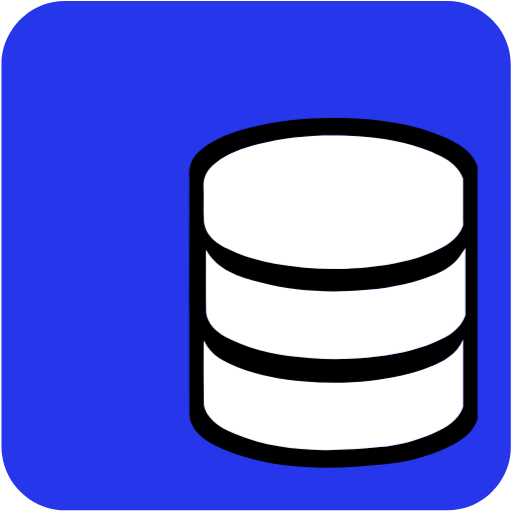
t = 0.00 s
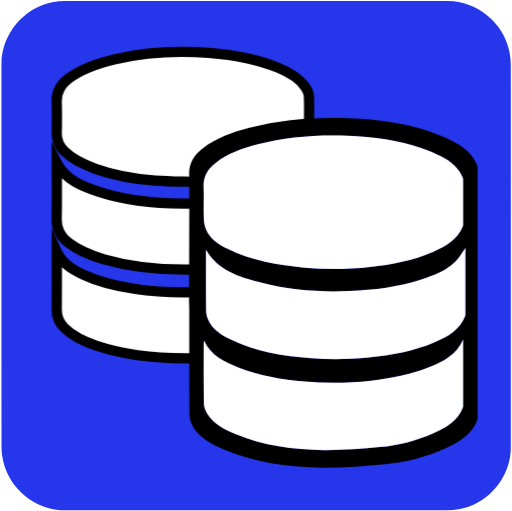
t = 0.80 s
t = 1.43 s: frame unchanged from t = 0.80 s, image omitted
t = 2.68 s: frame unchanged from t = 0.80 s, image omitted
t = 3.30 s: frame unchanged from t = 0.80 s, image omitted
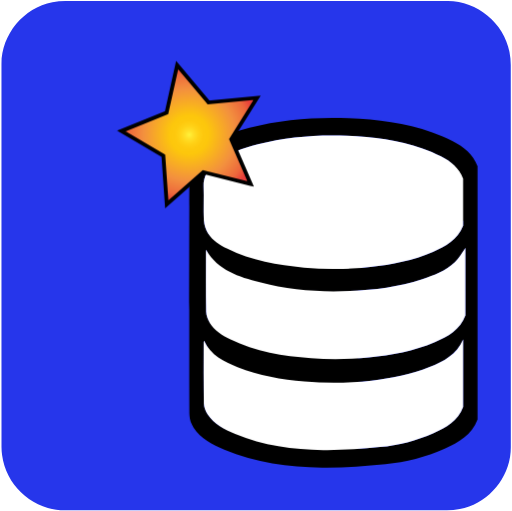
t = 4.15 s

The animated SVG that drew these frames (rendered in a browser with its animation timeline set to each time). Animation: 3 CSS @keyframes rules; one cycle of 5.00 s, repeats indefinitely.

<svg id="database" xmlns="http://www.w3.org/2000/svg" viewBox="0 0 499.17 498.38" width="500" height="500" shape-rendering="geometricPrecision" text-rendering="geometricPrecision">
  <style>
    @keyframes back_database_animation__to{0%{transform:translate(330.640859px,289.527196px);animation-timing-function:cubic-bezier(.445,.05,.55,.95)}16%,66%{transform:translate(178.283203px,199.933594px);animation-timing-function:cubic-bezier(.445,.05,.55,.95)}80%,to{transform:translate(330.640859px,289.527196px)}}@keyframes star_animation__ts{0%,78%{transform:translate(184.362724px,136.917577px) scale(0,0);animation-timing-function:cubic-bezier(.445,.05,.55,.95)}84%,86%{transform:translate(184.362724px,136.917577px) scale(1,1);animation-timing-function:cubic-bezier(.445,.05,.55,.95)}94%,to{transform:translate(184.362724px,136.917577px) scale(0,0)}}@keyframes star_c_o{0%{opacity:1}84%{opacity:1;animation-timing-function:cubic-bezier(0,0,.58,1)}94%,to{opacity:0}}#back_database_animation{animation:back_database_animation__to 5000ms linear infinite normal forwards}#star_animation{animation:star_animation__ts 5000ms linear infinite normal forwards}#star{animation:star_c_o 5000ms linear infinite normal forwards}
  </style>
  <defs>
    <radialGradient id="star-fill" cx="152.007" cy="109.106" r="71.6" spreadMethod="pad" gradientUnits="userSpaceOnUse">
      <stop id="star-fill-0" offset="0%" stop-color="#FFF33B"/>
      <stop id="star-fill-1" offset="5.95%" stop-color="#FFE029"/>
      <stop id="star-fill-2" offset="13.03%" stop-color="#FFD217"/>
      <stop id="star-fill-3" offset="20.32%" stop-color="#FEC90E"/>
      <stop id="star-fill-4" offset="28.09%" stop-color="#FDC70C"/>
      <stop id="star-fill-5" offset="66.85%" stop-color="#F3903F"/>
      <stop id="star-fill-6" offset="88.76%" stop-color="#ED683C"/>
      <stop id="star-fill-7" offset="100%" stop-color="#E93E3A"/>
    </radialGradient>
  </defs>
  <g id="background">
    <path id="square" d="M498.1 249.4v186.99c0 28.57-21.55 54.69-49.69 60.04-4.16.79-8.46 1.24-12.69 1.24-124.24.07-248.48.05-372.72.05-30.45 0-57.04-23.36-61.03-53.67-.35-2.67-.59-5.39-.59-8.08-.04-124.55-.03-249.11-.03-373.66 0-28.58 21.56-54.7 49.69-60.04 4.16-.79 8.46-1.24 12.69-1.24C188.08.97 312.42.98 436.77.98c28.57 0 54.73 21.58 60.04 49.69.79 4.16 1.24 8.46 1.24 12.69.07 62.01.05 124.03.05 186.04z" fill="#2636eb" stroke="none" stroke-width="1"/>
  </g>
  <g id="back_database_animation" transform="translate(330.64 289.527)">
    <g id="back_database_top" transform="translate(-178.283 -199.934)">
      <g id="back_database_group" fill="#FFF" stroke="#000" stroke-width="10" stroke-miterlimit="10">
        <path id="back_database_top" d="M301.15 93.75c-.15-3.04-1.69-6.33-3.44-8.93-6.38-9.47-16.2-14.41-26.33-18.67-21.82-9.18-44.89-12.91-68.26-14.69-30.5-2.33-60.84-.74-90.73 6.16C96 61.41 80.01 66.39 66.4 76.88c-7.29 5.62-11.61 12.6-11.2 22.33.43 10.26.25 20.56.05 30.84-.13 6.84 2.34 12.39 7.05 17.13 8.57 8.63 19.35 13.41 30.56 17.38 18.74 6.65 38.18 10.03 57.91 11.48 13.6 1 27.27.96 40.74 1.39.48-1.09.81-1.53.88-2.02 1.57-11.5 8.31-19.66 17.16-26.38 12.42-9.43 26.63-15.28 41.61-18.8 16.4-3.85 33.07-6.53 50.15-9.82 0-8.48.29-17.59-.16-26.66z"/>
        <path id="back_database_middle" d="M180.68 198.45c-28.62.19-56.91-2.42-84.24-11.34-16.17-5.28-32.21-11.28-41.15-28.43 0 18.85.3 37.04-.12 55.23-.23 9.86 3.9 16.92 11.31 22.68 10.34 8.05 22.31 12.66 34.7 16.26 27.72 8.05 56.13 10.39 84.86 9.93 1.91-.03 3.82-.2 5.83-.31v-64.02c-3.96 0-7.57-.02-11.19 0z"/>
        <path id="back_database_bottom" d="M187.02 284.97c-18.51.45-36.94-.35-55.26-3.15-17.51-2.67-34.73-6.51-50.85-14.11-10.44-4.92-20.32-10.66-25.61-22.09 0 18.74.14 37.48-.07 56.22-.08 7.28 2.44 13.17 7.56 18.11 8.83 8.52 19.73 13.38 31.12 17.2 29.71 9.96 60.42 12.65 91.53 12.22 2.05-.03 4.11-.18 6.34-.29v-64.12c-1.71.01-3.24-.03-4.76.01z"/>
      </g>
    </g>
  </g>
  <g id="front_database_top">
    <g id="front_database_group" stroke="none" stroke-width="1">
      <path id="front_database_border" d="M441.43 137.62c-6.45-3.29-13.17-6.21-20.01-8.56-26.35-9.03-53.65-12.61-81.37-13.71-32.69-1.29-65.04 1.1-96.79 9.27-16.45 4.23-32.4 9.8-46.07 20.4-8.33 6.46-13.24 14.4-12.8 25.51.41 10.25-.08 20.53.13 30.79-.03 41.65-.16 183.95.18 204.16.07 3.9 1.76 8.23 3.94 11.55 7.16 10.91 18.38 16.64 29.98 21.44 30.5 12.62 62.7 17.09 95.33 17.53 20.58.28 41.26-1.37 61.78-3.33 19.99-1.92 39.47-6.89 57.89-15.09 13.57-6.04 26.35-13.29 31.99-28.41V212.84v-23.59-27.28c-4.44-11.74-13.55-18.93-24.18-24.35zM198.4 182.01c-.4-10 4.03-17.15 11.53-22.96 12.31-9.54 26.67-14.55 41.48-18.36 28.58-7.36 57.7-9.51 87.13-8.35 24.95.99 49.53 4.22 73.25 12.34 6.17 2.11 12.21 4.74 18.02 7.7 9.58 4.88 17.78 11.35 21.74 21.91v45.79c-5.4 13.56-17.01 20.14-29.39 25.52-19.41 8.43-39.97 12.36-60.9 14.65-21.62 2.37-43.28 2.63-64.93.72-25.8-2.27-51.15-6.62-74.64-18.33-7.35-3.66-14.54-7.9-18.91-15.05-2.26-3.7-3.86-8.34-4.08-12.65-.57-10.96.14-21.97-.3-32.93zm253.15 214.81c-5.08 13.61-16.58 20.14-28.79 25.58-16.59 7.39-34.12 11.86-52.12 13.59-18.47 1.77-37.08 3.25-55.61 3-29.37-.4-58.36-4.42-85.82-15.78-10.44-4.32-20.54-9.48-26.98-19.3-1.96-2.99-3.48-6.89-3.54-10.4-.34-19.94-.17-39.89-.16-59.83 0-.33.17-.65.35-1.33 6.62 14.37 19.45 20.5 32.65 25.77 20.89 8.34 42.87 12.05 65.2 13.87 21.8 1.77 43.58 1.58 65.32-.82 19.45-2.15 38.58-5.84 56.78-13.21 13.65-5.53 26.49-12.35 32.72-27.01v65.87zm2.21-89.18c-5.19 14.12-17.18 20.68-29.82 26.12-20.45 8.8-42.11 12.68-64.15 14.85-18.83 1.85-37.68 2.17-56.53.73-27.32-2.08-54.16-6.35-79.09-18.57-7.74-3.79-15.1-8.4-19.72-15.94-1.94-3.17-3.5-7.16-3.56-10.81-.34-20.07-.16-40.16-.16-60.58 11.74 20.49 32.21 26.37 52.47 31.85 28.74 7.79 58.2 9.72 87.91 8.49 24.01-.99 47.66-4.07 70.59-11.51 11.49-3.72 22.84-8.1 31.76-16.51 4.15-3.91 6.92-9.3 10.31-14.01-.01 21.98-.01 43.94-.01 65.89z" fill="#000"/>
      <path id="front_database_top" d="M198.69 214.93c.22 4.3 1.82 8.95 4.08 12.65 4.38 7.15 11.57 11.39 18.91 15.05 23.49 11.71 48.84 16.06 74.64 18.33 21.65 1.91 43.31 1.65 64.93-.72 20.93-2.29 41.49-6.22 60.9-14.65 12.38-5.38 23.99-11.96 29.39-25.52v-45.79c-3.97-10.56-12.17-17.03-21.74-21.91-5.81-2.96-11.85-5.59-18.02-7.7-23.72-8.13-48.3-11.36-73.25-12.34-29.43-1.16-58.55.99-87.13 8.35-14.8 3.81-29.17 8.82-41.48 18.36-7.5 5.81-11.92 12.97-11.53 22.96.45 10.97-.26 21.98.3 32.93z" fill="#FFF"/>
      <path id="front_database_bottom" d="M418.82 357.95c-18.2 7.37-37.33 11.06-56.78 13.21-21.74 2.4-43.52 2.6-65.32.82-22.33-1.81-44.3-5.53-65.2-13.87-13.2-5.27-26.03-11.4-32.65-25.77-.19.68-.35 1-.35 1.33-.01 19.94-.18 39.89.16 59.83.06 3.51 1.58 7.41 3.54 10.4 6.44 9.82 16.55 14.98 26.98 19.3 27.46 11.36 56.44 15.38 85.82 15.78 18.53.25 37.14-1.23 55.61-3 17.99-1.73 35.53-6.2 52.12-13.59 12.22-5.44 23.72-11.97 28.79-25.58v-65.88c-6.22 14.67-19.06 21.49-32.72 27.02z" fill="#FFF"/>
      <path id="front_database_middle" d="M411.7 272.29c-22.93 7.43-46.58 10.52-70.59 11.51-29.71 1.22-59.17-.7-87.91-8.49-20.25-5.49-40.72-11.36-52.47-31.85 0 20.42-.18 40.51.16 60.58.06 3.65 1.62 7.64 3.56 10.81 4.62 7.53 11.98 12.14 19.72 15.94 24.93 12.22 51.78 16.49 79.09 18.57 18.85 1.44 37.7 1.12 56.53-.73 22.04-2.17 43.7-6.05 64.15-14.85 12.64-5.44 24.63-11.99 29.82-26.12v-65.88c-3.39 4.72-6.16 10.1-10.31 14.01-8.92 8.4-20.27 12.77-31.75 16.5z" fill="#FFF"/>
    </g>
  </g>
  <g id="star_group">
    <g id="star_animation" transform="matrix(0 0 0 0 184.363 136.918)">
      <path id="star" transform="translate(-152.005 -115.021)" fill="url(#star-fill)" stroke="#000" stroke-width="4" stroke-miterlimit="10" d="M215.98 160.29l-49.28-12.28-38.05 33.63-3.55-50.66-43.75-25.8 47.09-19.03 11.02-49.58 32.65 38.9 50.55-4.84-26.91 43.07z"/>
    </g>
  </g>
</svg>
